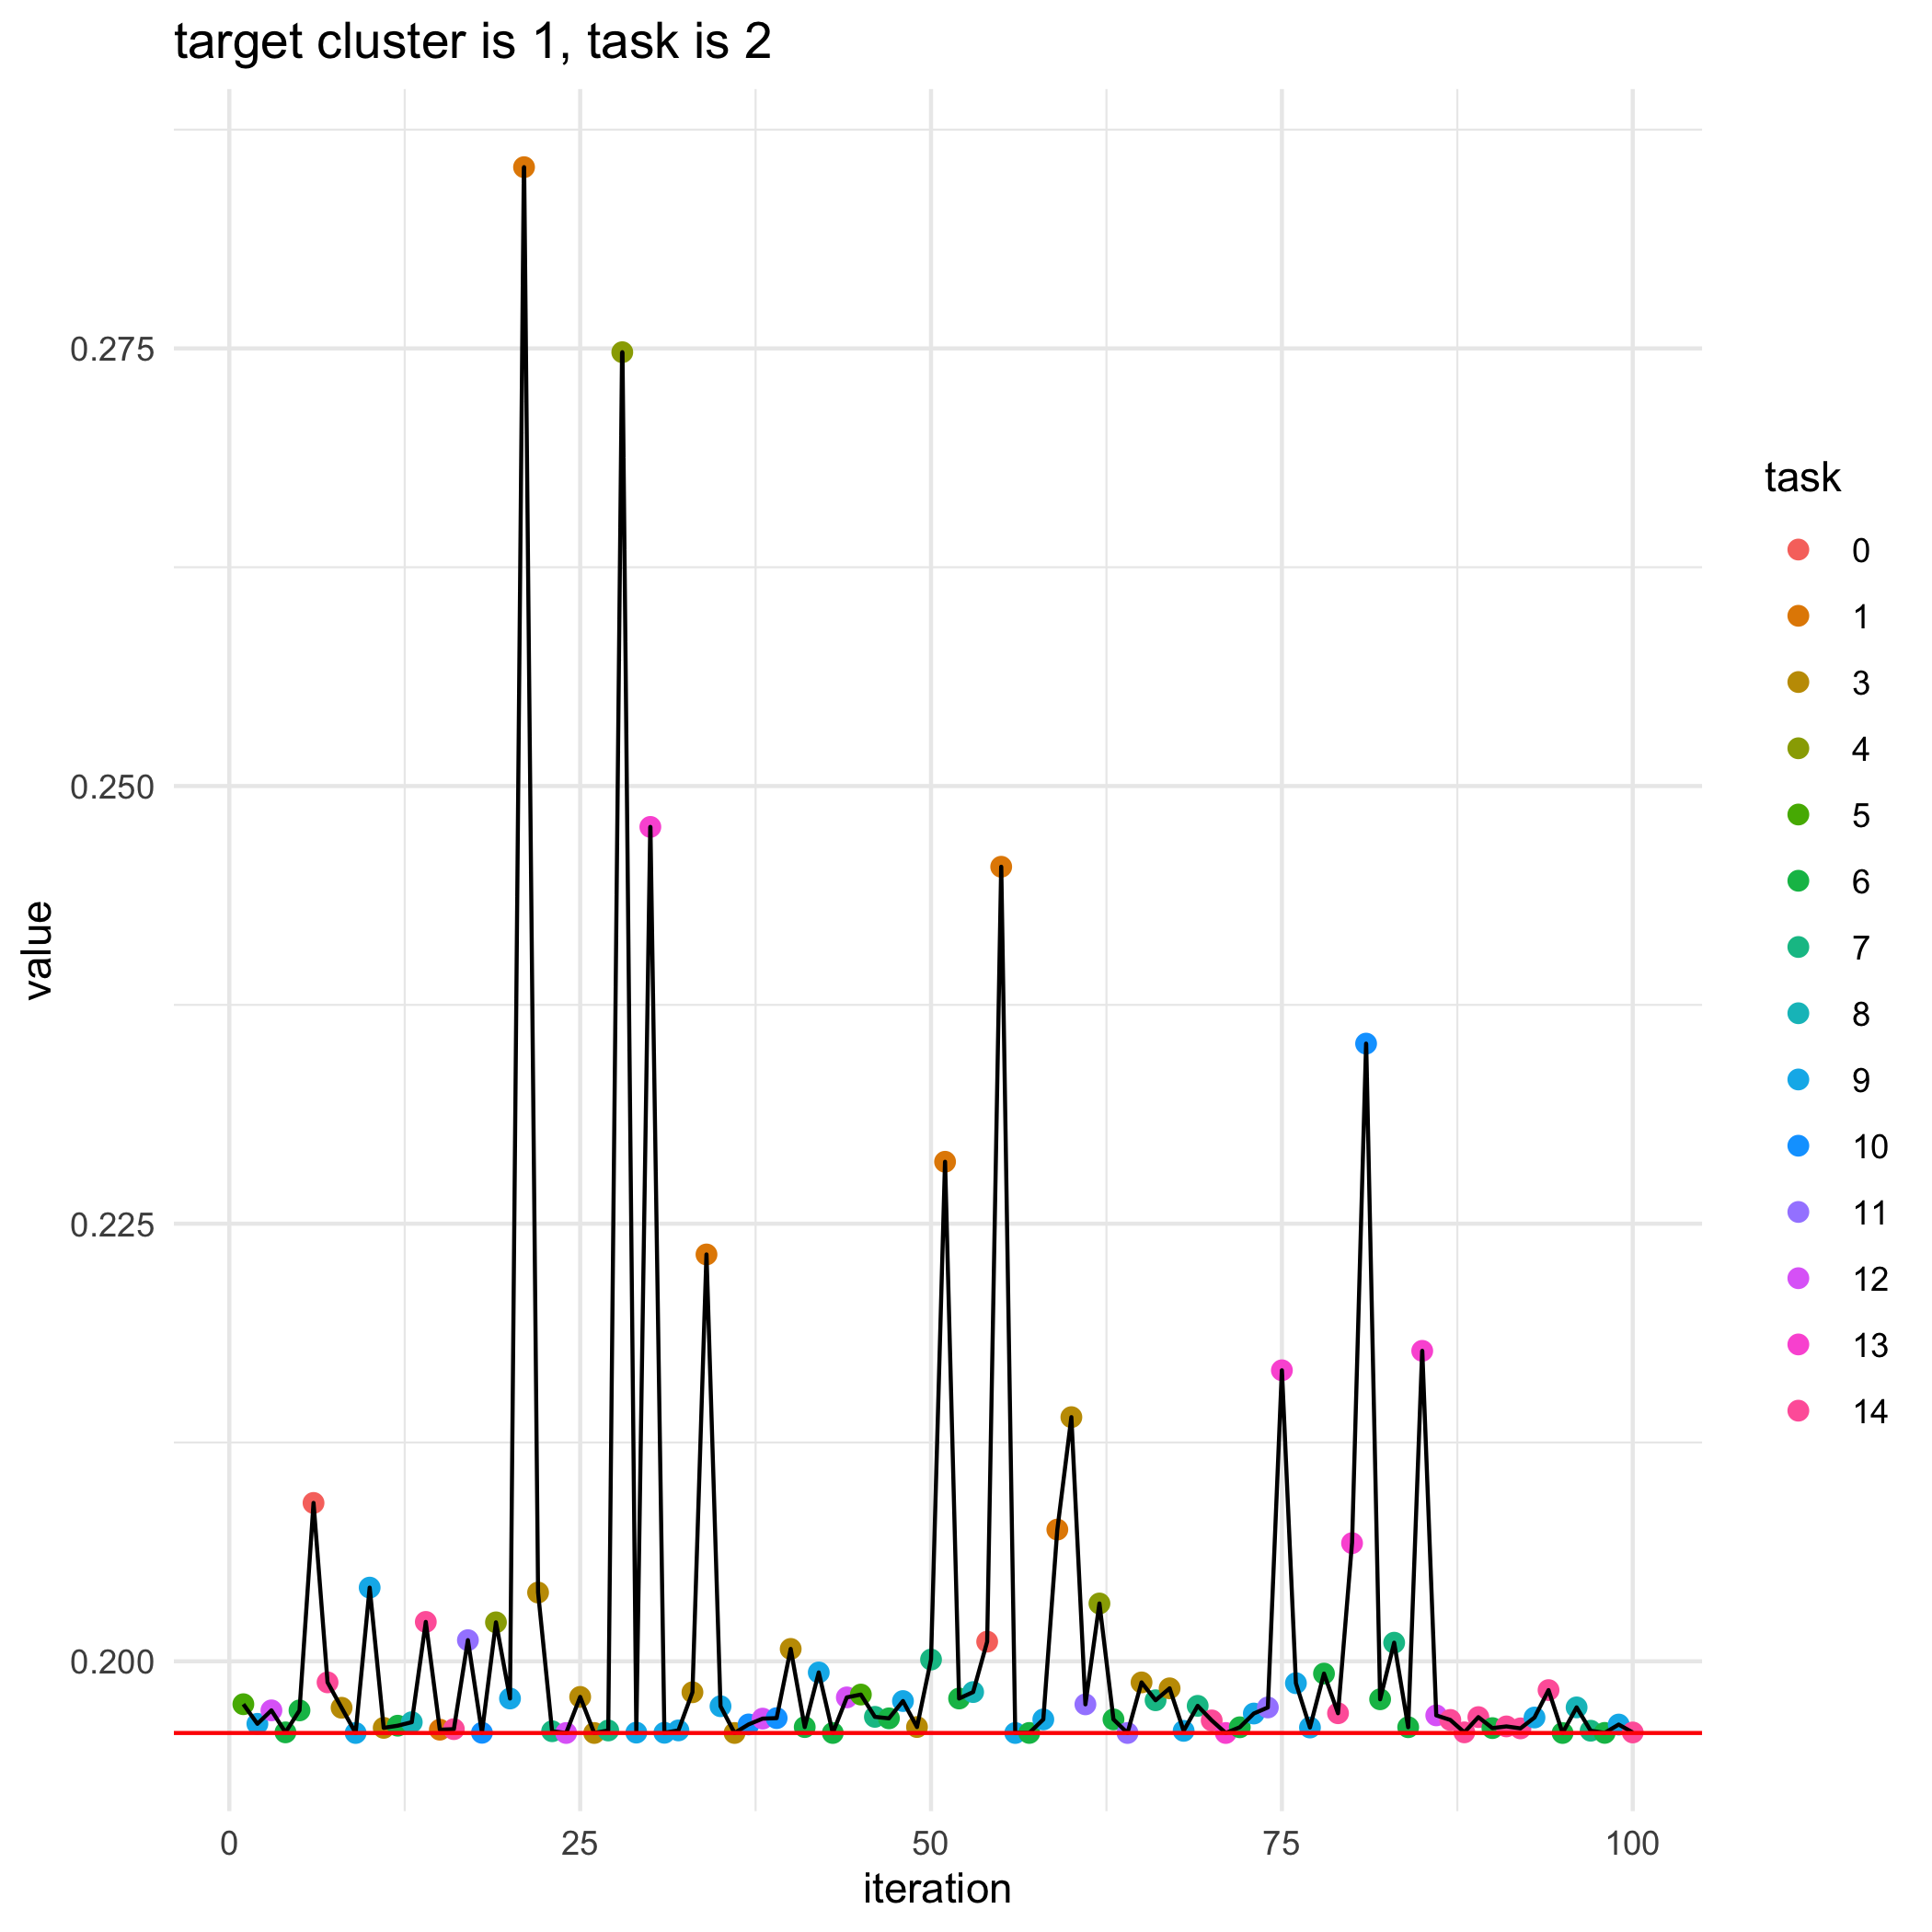

Source data for this figure (header and first rows):
, losses, bandit_selects
0, 0.1959, 
1, 0.1975, 5.0
2, 0.1964, 9.0
3, 0.1972, 12.0
4, 0.1959, 6.0
5, 0.1972, 6.0
6, 0.209, 0.0
7, 0.1988, 14.0
8, 0.1973, 3.0
9, 0.1959, 9.0
10, 0.2042, 9.0
11, 0.1962, 3.0
12, 0.1963, 6.0
13, 0.1965, 8.0
14, 0.2023, 14.0
15, 0.1961, 1.0
16, 0.1961, 14.0
17, 0.2012, 11.0
18, 0.1959, 10.0
19, 0.2022, 4.0
20, 0.1979, 9.0
21, 0.2854, 1.0
22, 0.2039, 3.0
23, 0.196, 7.0
24, 0.1959, 12.0
25, 0.198, 3.0
26, 0.1959, 3.0
27, 0.196, 7.0
28, 0.2748, 4.0
29, 0.1959, 9.0
30, 0.2477, 13.0
31, 0.1959, 9.0
32, 0.1961, 9.0
33, 0.1982, 3.0
34, 0.2232, 1.0
35, 0.1974, 9.0
36, 0.1959, 3.0
37, 0.1964, 10.0
38, 0.1967, 12.0
39, 0.1968, 10.0
40, 0.2007, 3.0
41, 0.1962, 6.0
42, 0.1994, 9.0
43, 0.1959, 6.0
44, 0.1979, 12.0
45, 0.1981, 5.0
46, 0.1968, 7.0
47, 0.1967, 6.0
48, 0.1977, 9.0
49, 0.1962, 3.0
50, 0.2001, 7.0
51, 0.2285, 1.0
52, 0.1979, 6.0
53, 0.1982, 8.0
54, 0.2011, 0.0
55, 0.2454, 1.0
56, 0.1959, 9.0
57, 0.1959, 6.0
58, 0.1967, 9.0
59, 0.2075, 1.0
... 41 more rows
